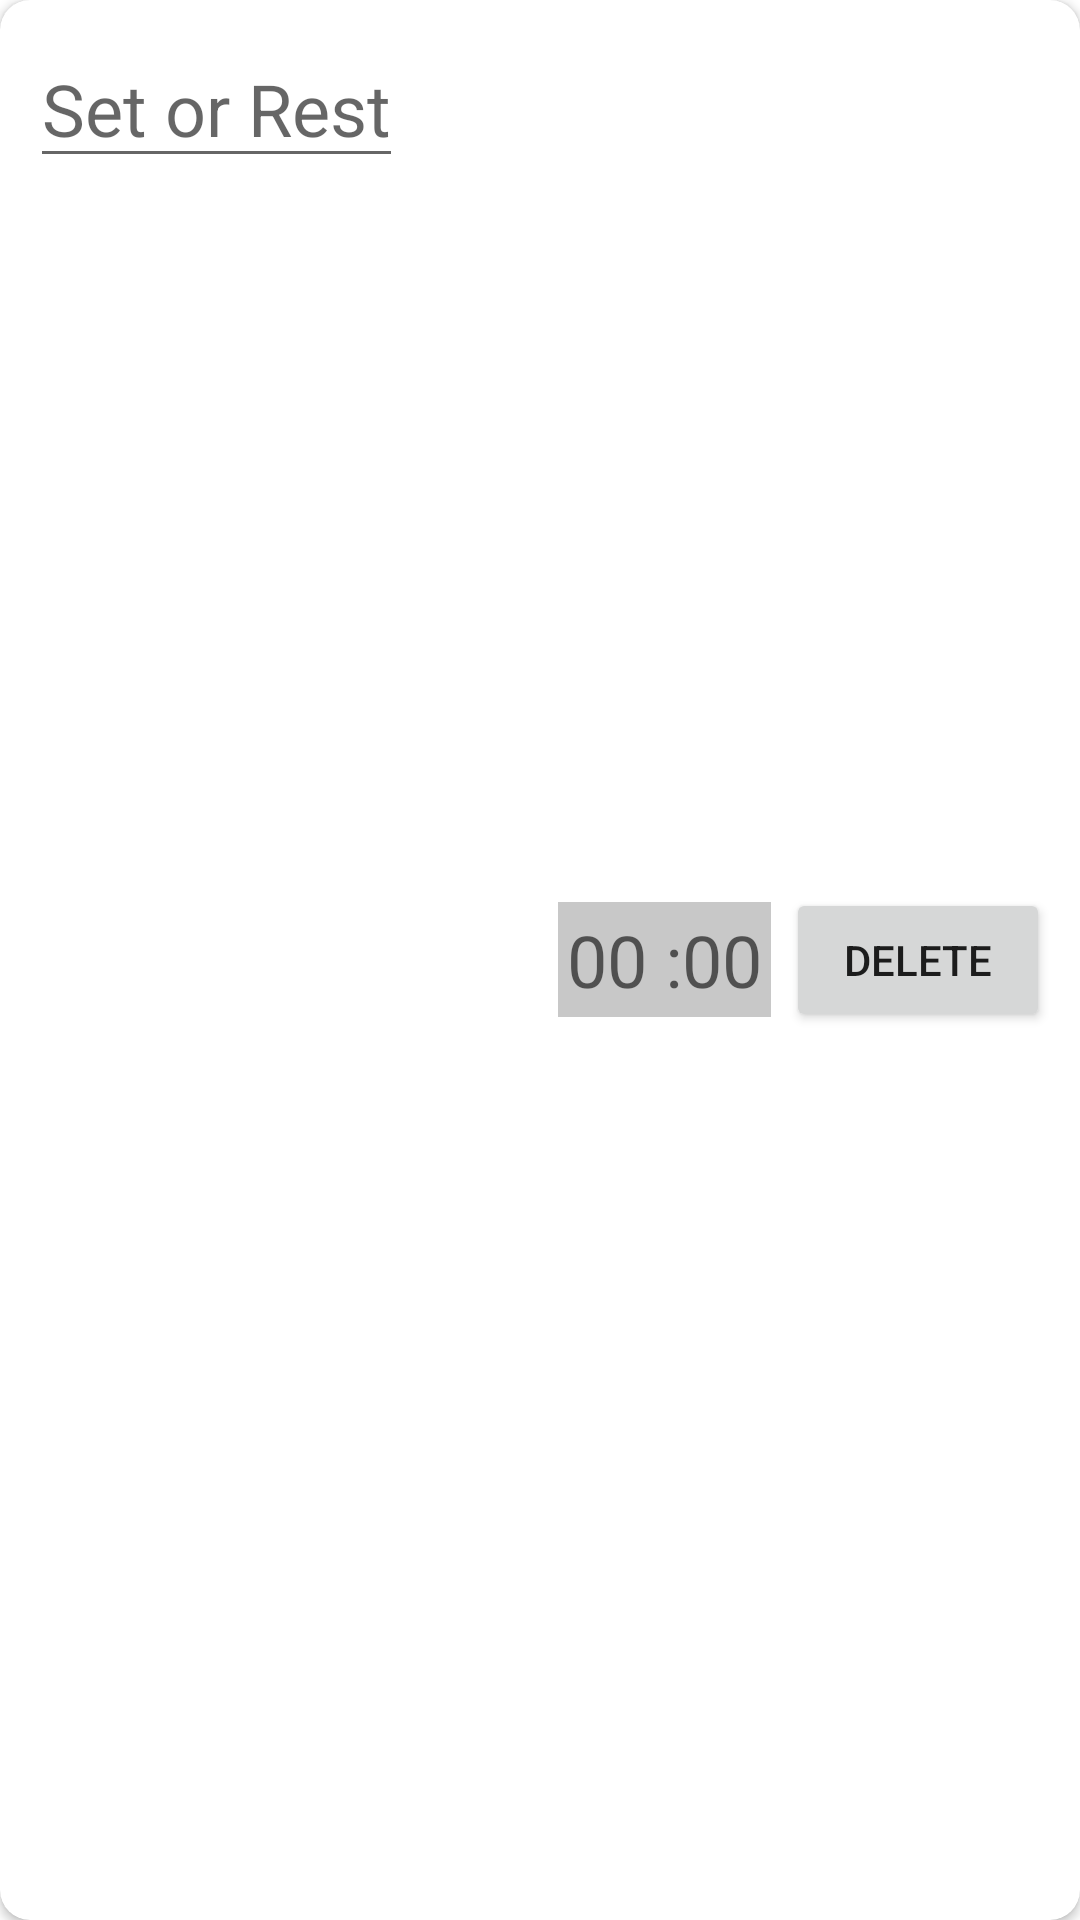

Here is an Android app screen rendered from its layout file. Give the layout XML and the strings, colors and styles it references.
<!-- AndroidManifest.xml: application theme Theme.Task41p -->
<!-- res/layout/recyclerview_layout.xml -->
<?xml version="1.0" encoding="utf-8"?>
<androidx.cardview.widget.CardView xmlns:android="http://schemas.android.com/apk/res/android"
    xmlns:app="http://schemas.android.com/apk/res-auto"
    xmlns:tools="http://schemas.android.com/tools"
    android:layout_width="match_parent"
    android:layout_height="wrap_content"
    android:layout_margin="10dp"
    android:orientation="vertical"
    android:padding="10dp"
    app:cardCornerRadius="10dp"
    app:contentPadding="10dp">

    <RelativeLayout xmlns:android="http://schemas.android.com/apk/res/android"
        android:layout_width="match_parent"
        android:layout_height="match_parent">


        <EditText
            android:id="@+id/nameEditText"
            android:layout_width="wrap_content"
            android:layout_height="wrap_content"
            android:hint="Set or Rest"
            android:textSize="24dp" />


        <EditText
            android:id="@+id/timeEditText"
            android:layout_width="wrap_content"
            android:layout_height="wrap_content"
            android:background="@color/cardview_shadow_start_color"
            android:hint="00"
            android:inputType="numberDecimal"
            android:textSize="24dp"
            android:layout_toLeftOf="@+id/timeEditText2"
            android:layout_centerVertical="true"
            android:padding="3dp"/>

        <EditText
            android:id="@+id/timeEditText2"
            android:layout_width="wrap_content"
            android:layout_height="wrap_content"
            android:background="@color/cardview_shadow_start_color"
            android:hint=":00"
            android:inputType="numberDecimal"
            android:textSize="24dp"
            android:layout_toLeftOf="@+id/deleteButton"
            android:layout_marginEnd="5dp"
            android:layout_centerVertical="true"
            android:padding="3dp"/>

        <Button
            android:id="@+id/deleteButton"
            android:layout_width="wrap_content"
            android:layout_height="48dp"
            android:text="Delete"
            android:layout_alignParentRight="true"
            android:layout_centerVertical="true"/>


    </RelativeLayout>






</androidx.cardview.widget.CardView>
<!-- resources referenced by this layout -->
<resources>
  <style name="Theme.Task41p" parent="Theme.MaterialComponents.DayNight.DarkActionBar">
          
          <item name="colorPrimary">@color/purple_500</item>
          <item name="colorPrimaryVariant">@color/purple_700</item>
          <item name="colorOnPrimary">@color/white</item>
          
          <item name="colorSecondary">@color/teal_200</item>
          <item name="colorSecondaryVariant">@color/teal_700</item>
          <item name="colorOnSecondary">@color/black</item>
          
          <item name="android:statusBarColor">?attr/colorPrimaryVariant</item>
          
      </style>
  <!-- not gathered from this repository: default colours our renderer supplied (Android Studio template values) -->
  <color name="purple_500">#FF6200EE</color>
  <color name="purple_700">#FF3700B3</color>
  <color name="teal_200">#FF03DAC5</color>
  <color name="teal_700">#FF018786</color>
  <color name="black">#FF000000</color>
  <color name="white">#FFFFFFFF</color>
</resources>
